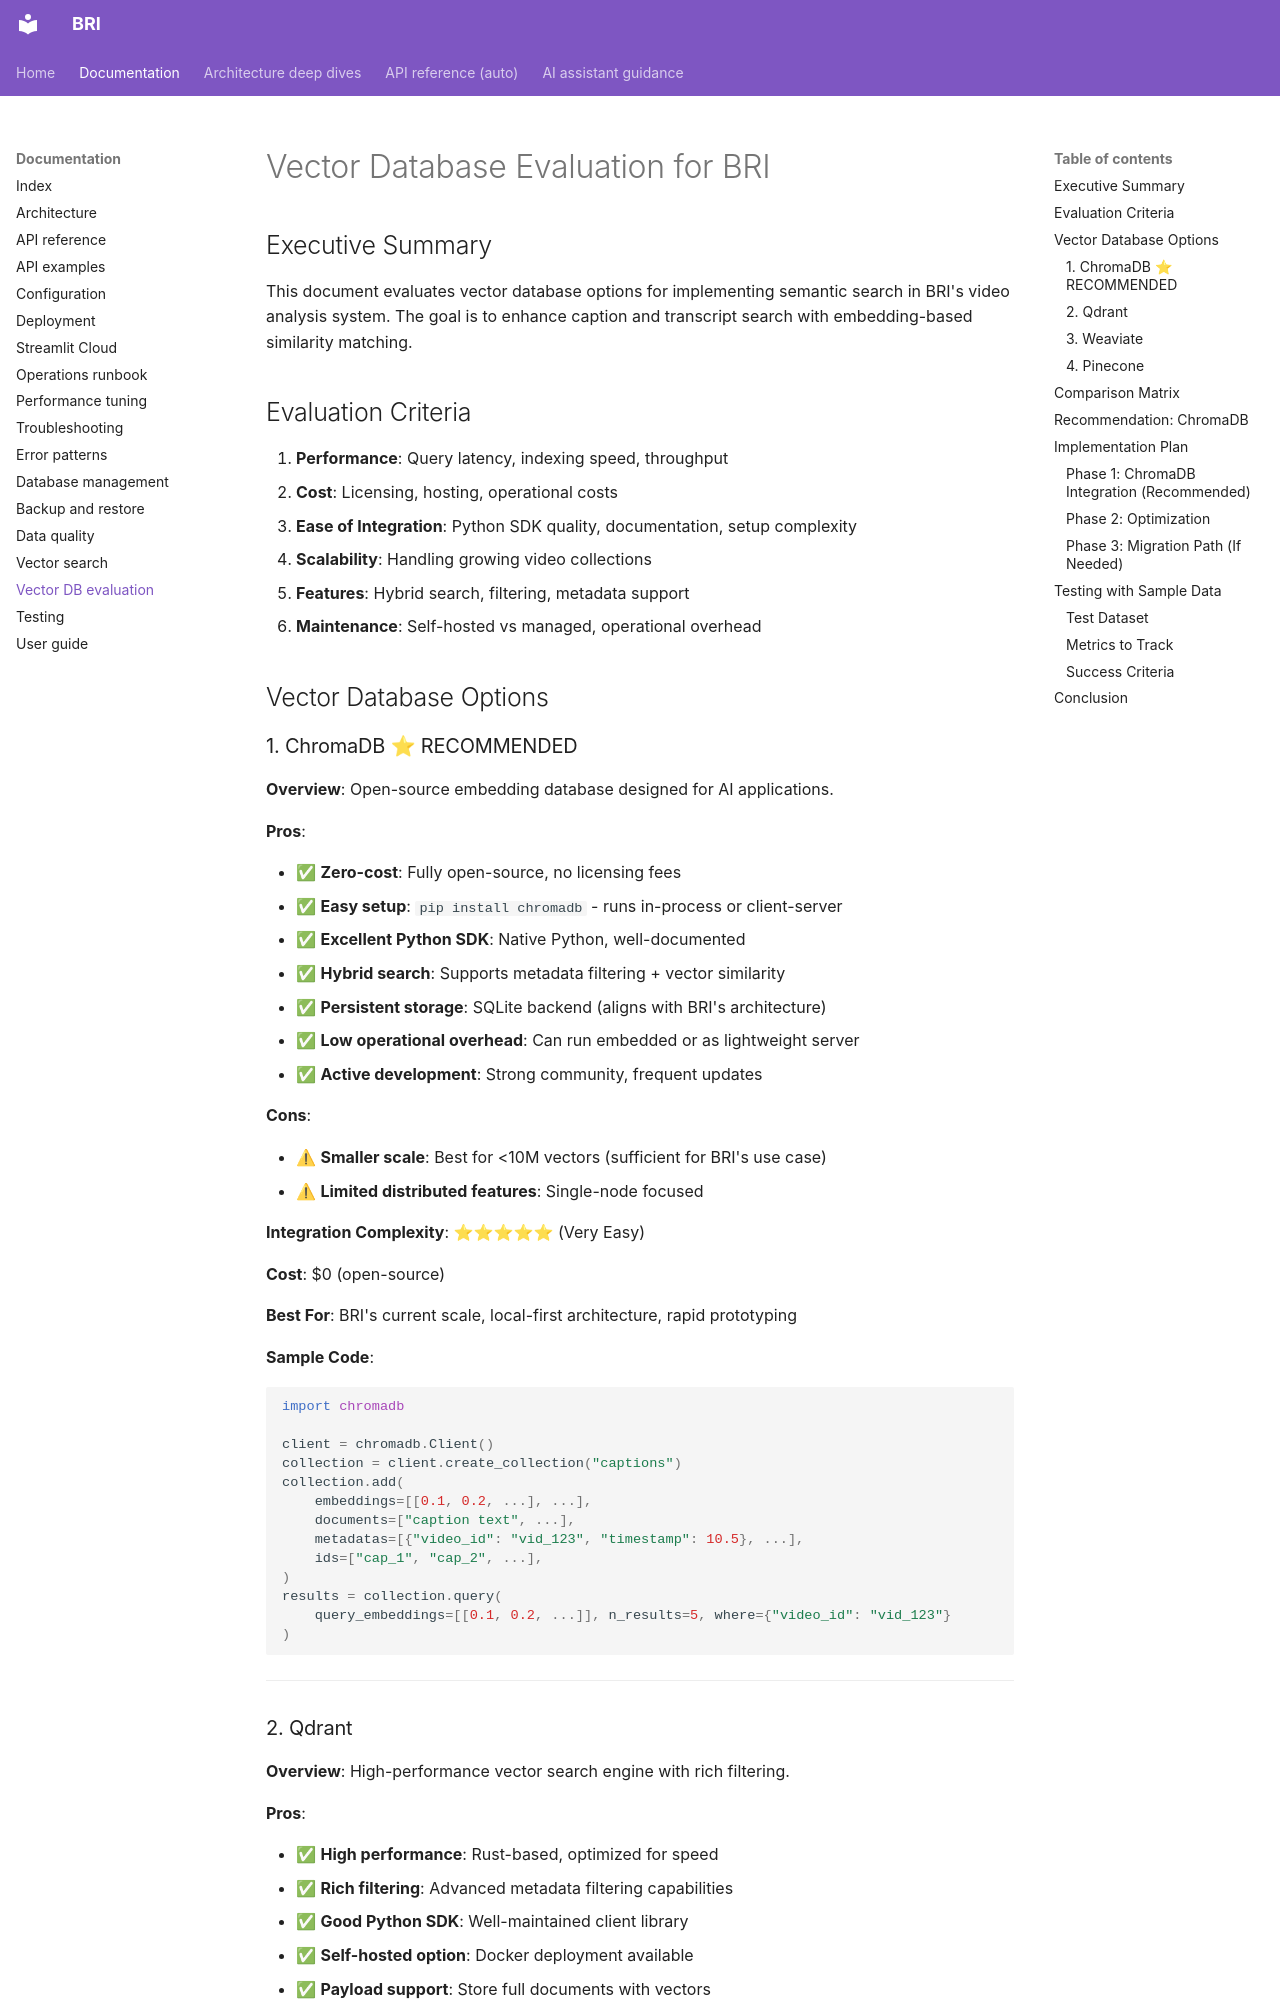

repository: Alexi5000/Bri · page: VECTOR_DB_EVALUATION/index.html · generator: mkdocs

# Vector Database Evaluation for BRI

## Executive Summary

This document evaluates vector database options for implementing semantic search in BRI's video analysis system. The
goal is to enhance caption and transcript search with embedding-based similarity matching.

## Evaluation Criteria

1. **Performance**: Query latency, indexing speed, throughput
2. **Cost**: Licensing, hosting, operational costs
3. **Ease of Integration**: Python SDK quality, documentation, setup complexity
4. **Scalability**: Handling growing video collections
5. **Features**: Hybrid search, filtering, metadata support
6. **Maintenance**: Self-hosted vs managed, operational overhead

## Vector Database Options

### 1. ChromaDB ⭐ RECOMMENDED

**Overview**: Open-source embedding database designed for AI applications.

**Pros**:

- ✅ **Zero-cost**: Fully open-source, no licensing fees
- ✅ **Easy setup**: `pip install chromadb` - runs in-process or client-server
- ✅ **Excellent Python SDK**: Native Python, well-documented
- ✅ **Hybrid search**: Supports metadata filtering + vector similarity
- ✅ **Persistent storage**: SQLite backend (aligns with BRI's architecture)
- ✅ **Low operational overhead**: Can run embedded or as lightweight server
- ✅ **Active development**: Strong community, frequent updates

**Cons**:

- ⚠ **Smaller scale**: Best for <10M vectors (sufficient for BRI's use case)
- ⚠ **Limited distributed features**: Single-node focused

**Integration Complexity**: ⭐⭐⭐⭐⭐ (Very Easy)

**Cost**: $0 (open-source)

**Best For**: BRI's current scale, local-first architecture, rapid prototyping

**Sample Code**:

```python
import chromadb

client = chromadb.Client()
collection = client.create_collection("captions")
collection.add(
    embeddings=[[0.1, 0.2, ...], ...],
    documents=["caption text", ...],
    metadatas=[{"video_id": "vid_123", "timestamp": 10.5}, ...],
    ids=["cap_1", "cap_2", ...],
)
results = collection.query(
    query_embeddings=[[0.1, 0.2, ...]], n_results=5, where={"video_id": "vid_123"}
)
```

---
